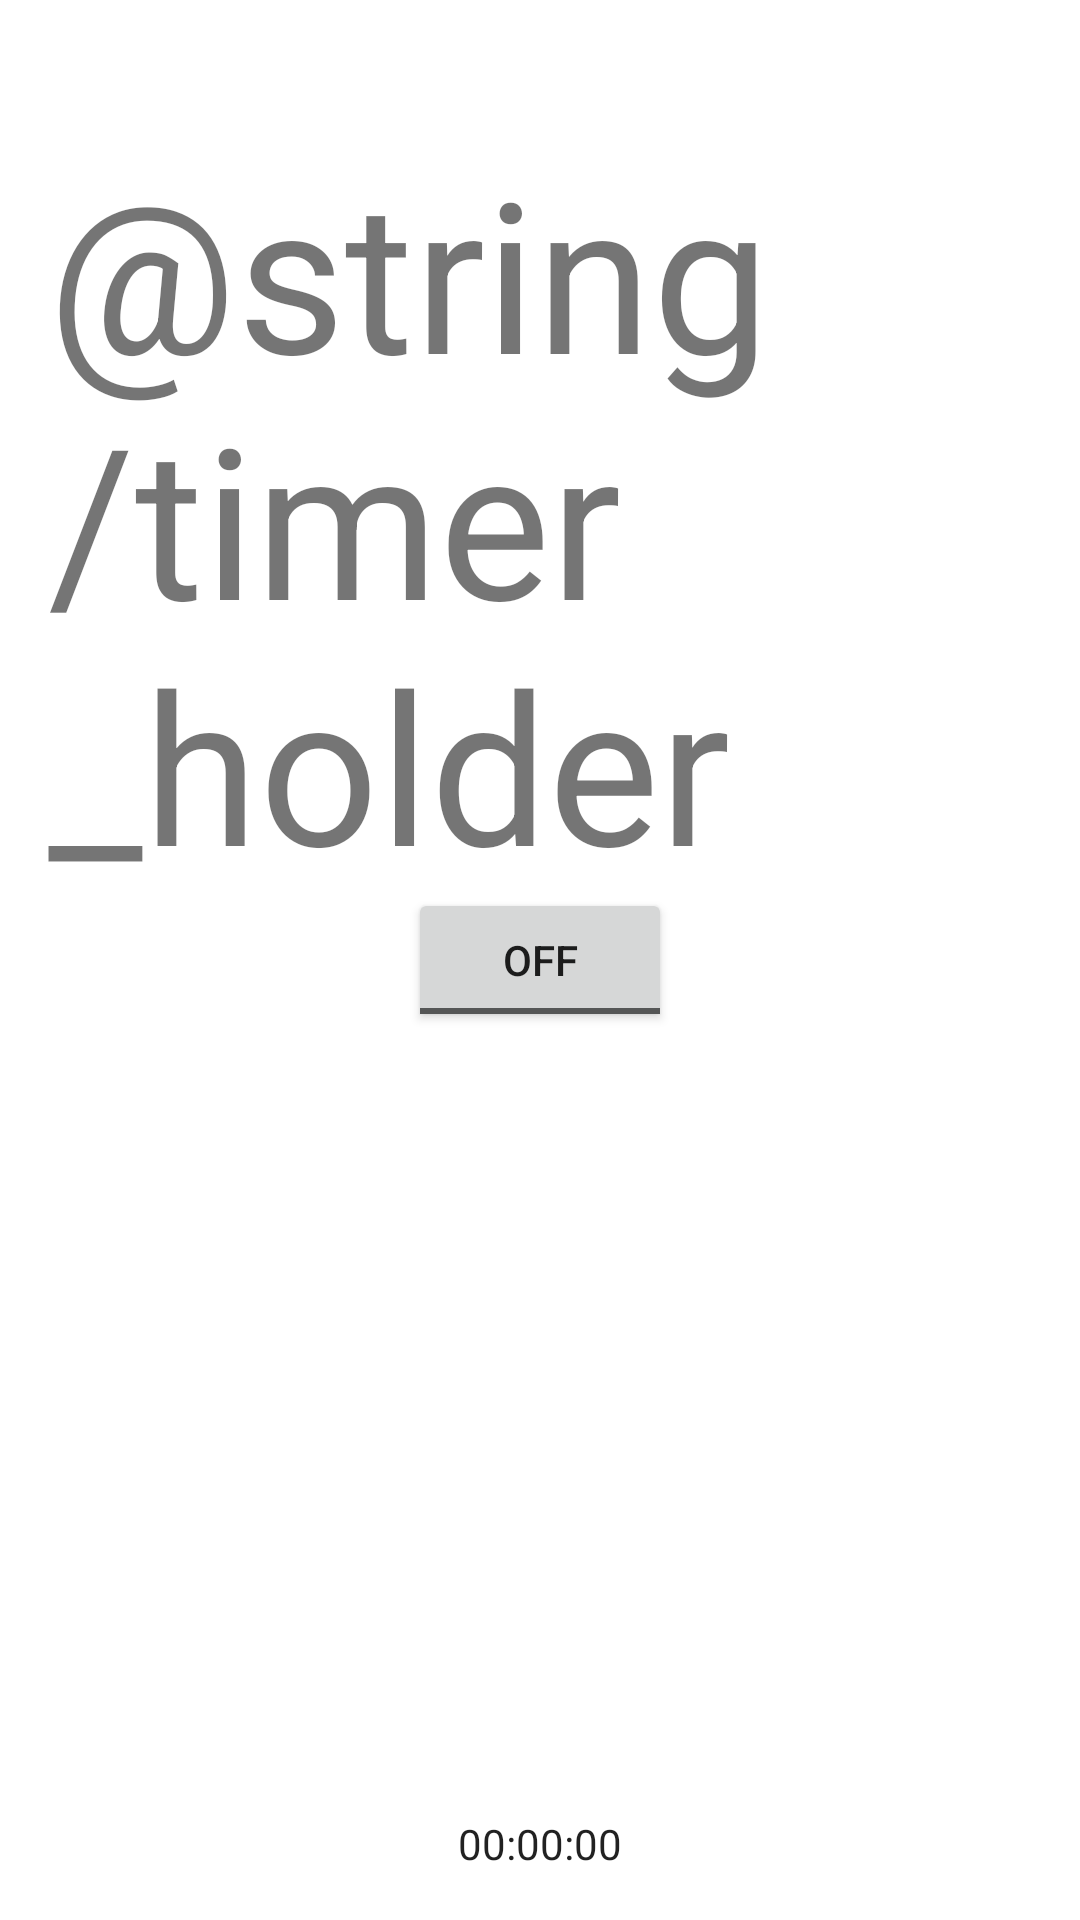

The Android layout XML behind this screen, and the referenced resources:
<!-- AndroidManifest.xml: application theme AppTheme.Launcher -->
<!-- res/layout/fragment_timer.xml -->
<FrameLayout xmlns:android="http://schemas.android.com/apk/res/android"
    xmlns:tools="http://schemas.android.com/tools"
    android:layout_width="match_parent"
    android:layout_height="match_parent"
    tools:context="com.kwonterry.fliptimer.TimerFragment"
    android:padding="16dp">

    
    <TextView
        android:id="@+id/timerText"
        android:textSize="70dp"
        android:layout_width="wrap_content"
        android:layout_height="wrap_content"
        android:layout_gravity="center_horizontal"
        android:layout_marginTop="28dp"
        android:text="@string/timer_holder" />

    <ToggleButton
        android:layout_width="wrap_content"
        android:layout_height="wrap_content"
        android:id="@+id/toggle_service"
        android:layout_gravity="center" />

    <TextClock
        android:layout_width="wrap_content"
        android:layout_height="wrap_content"
        android:format12Hour="HH:mm:ss"
        android:id="@+id/textClock"
        android:layout_gravity="center_horizontal|bottom"
        tools:targetApi="jelly_bean_mr1" />


</FrameLayout>
<!-- resources referenced by this layout -->
<resources>
  <style name="AppTheme.Launcher">
          <item name="android:windowBackground">@drawable/launch_screen</item>
      </style>
</resources>
